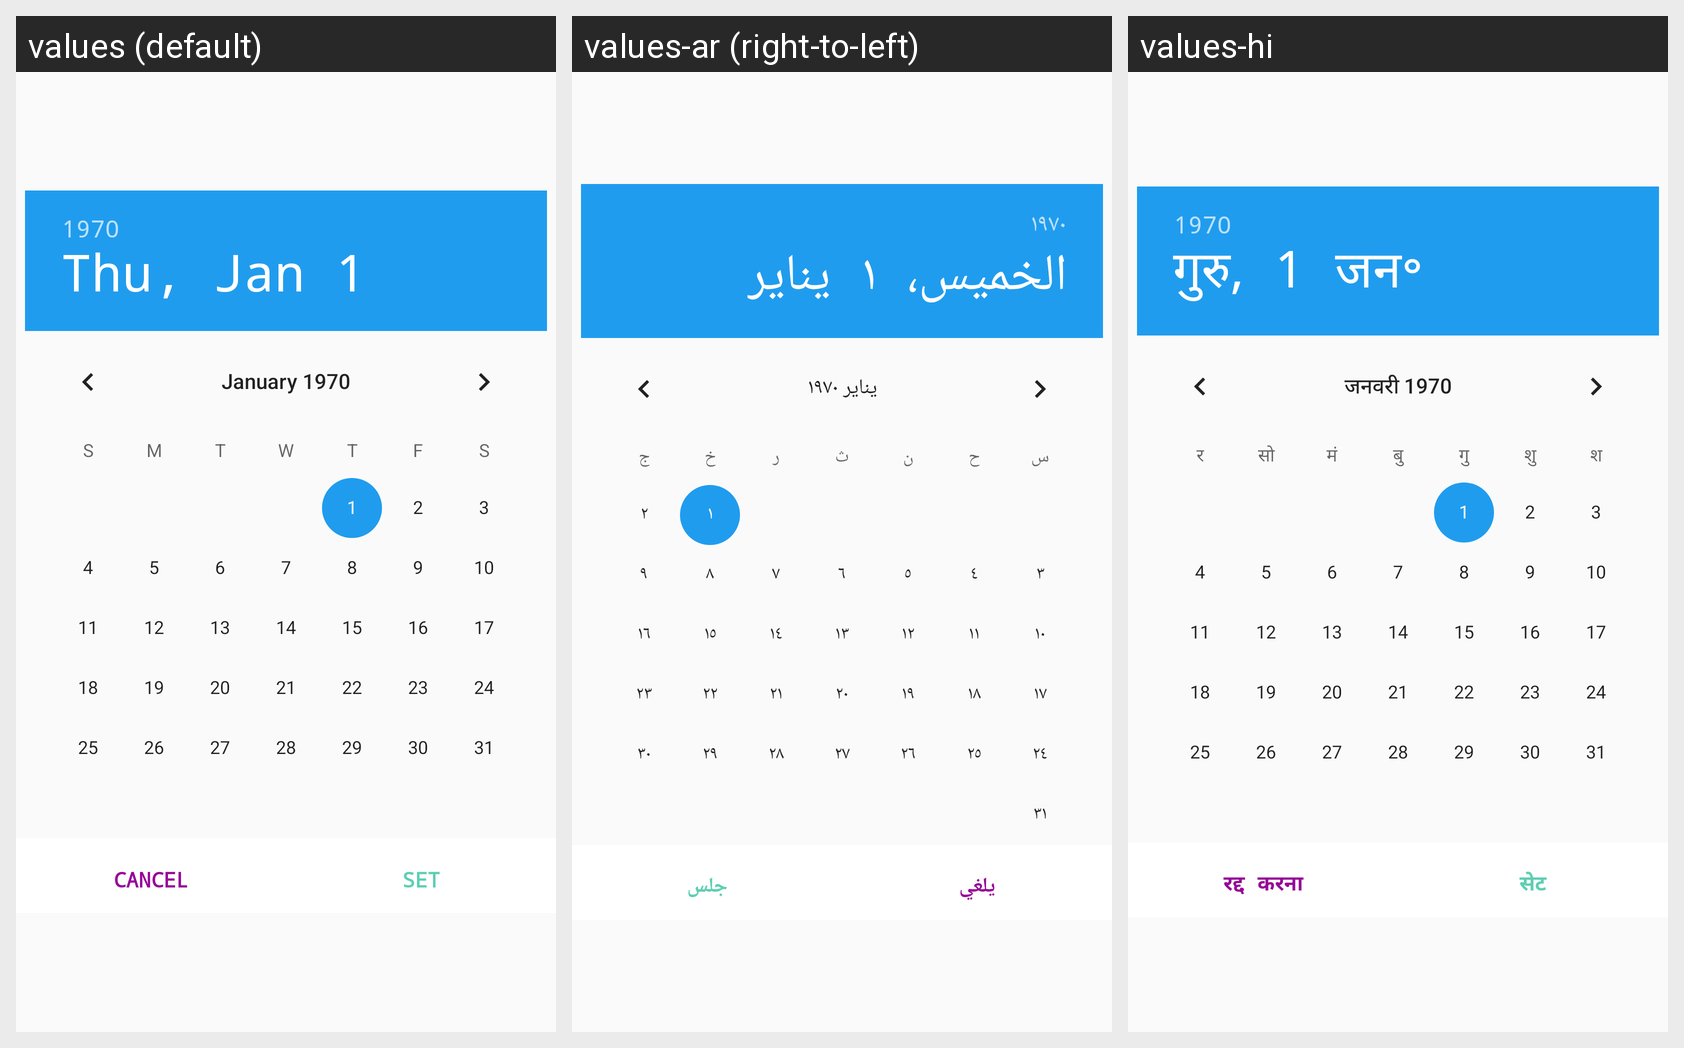

The same Android screen rendered under several of its app's locales, left to right. List the strings drawn on it with the default value and each locale's translation.
Android screen res/layout/dobpicker.xml rendered under 3 locales, left to right: values (default), values-ar (right-to-left), values-hi. Device: Nexus 5 (rendered at 1080×1920; each locale shown at half size, 540×960, under a caption strip naming it); theme AppTheme.
Strings drawn on this screen, with the default value and each locale's value (text and hints the layout hard-codes, and strings that could not be matched under every locale, appear in the picture but are not listed):

cancel
  values: Cancel
  values-ar: يلغي
  values-hi: रद्द करना

set
  values: Set
  values-ar: جلس
  values-hi: सेट
